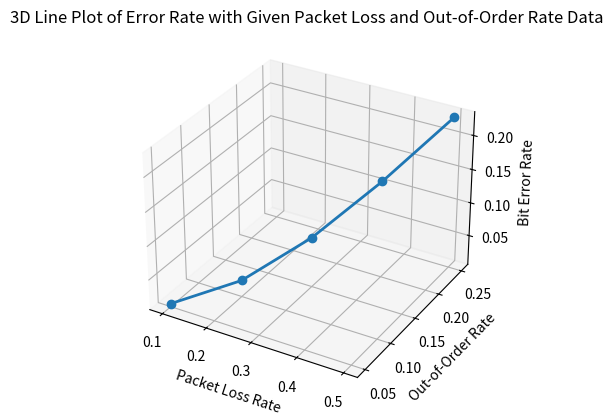

This chart was generated by the following Python code:
import numpy as np
import matplotlib.pyplot as plt
from mpl_toolkits.mplot3d import Axes3D

# 给定数据点（丢包率，乱序率，误码率）
data_points = [
    (0.1, 0.05, 0.01),
    (0.2, 0.1, 0.03),
    (0.3, 0.15, 0.08),
    (0.4, 0.2, 0.15),
    (0.5, 0.25, 0.23)
]

# 将数据点拆分为独立的数组
packet_loss = np.array([point[0] for point in data_points])
out_of_order = np.array([point[1] for point in data_points])
error = np.array([point[2] for point in data_points])

# 创建三维图形
fig = plt.figure()
ax = fig.add_subplot(111, projection='3d')

# 绘制折线图
ax.plot(packet_loss, out_of_order, error, marker='o', linestyle='-', linewidth=2)

# 设置轴标签
ax.set_xlabel('Packet Loss Rate')
ax.set_ylabel('Out-of-Order Rate')
ax.set_zlabel('Bit Error Rate')

# 设置标题
ax.set_title('3D Line Plot of Error Rate with Given Packet Loss and Out-of-Order Rate Data')

# 显示图形
plt.savefig('3d_line_plot.png', dpi=300, bbox_inches='tight')
